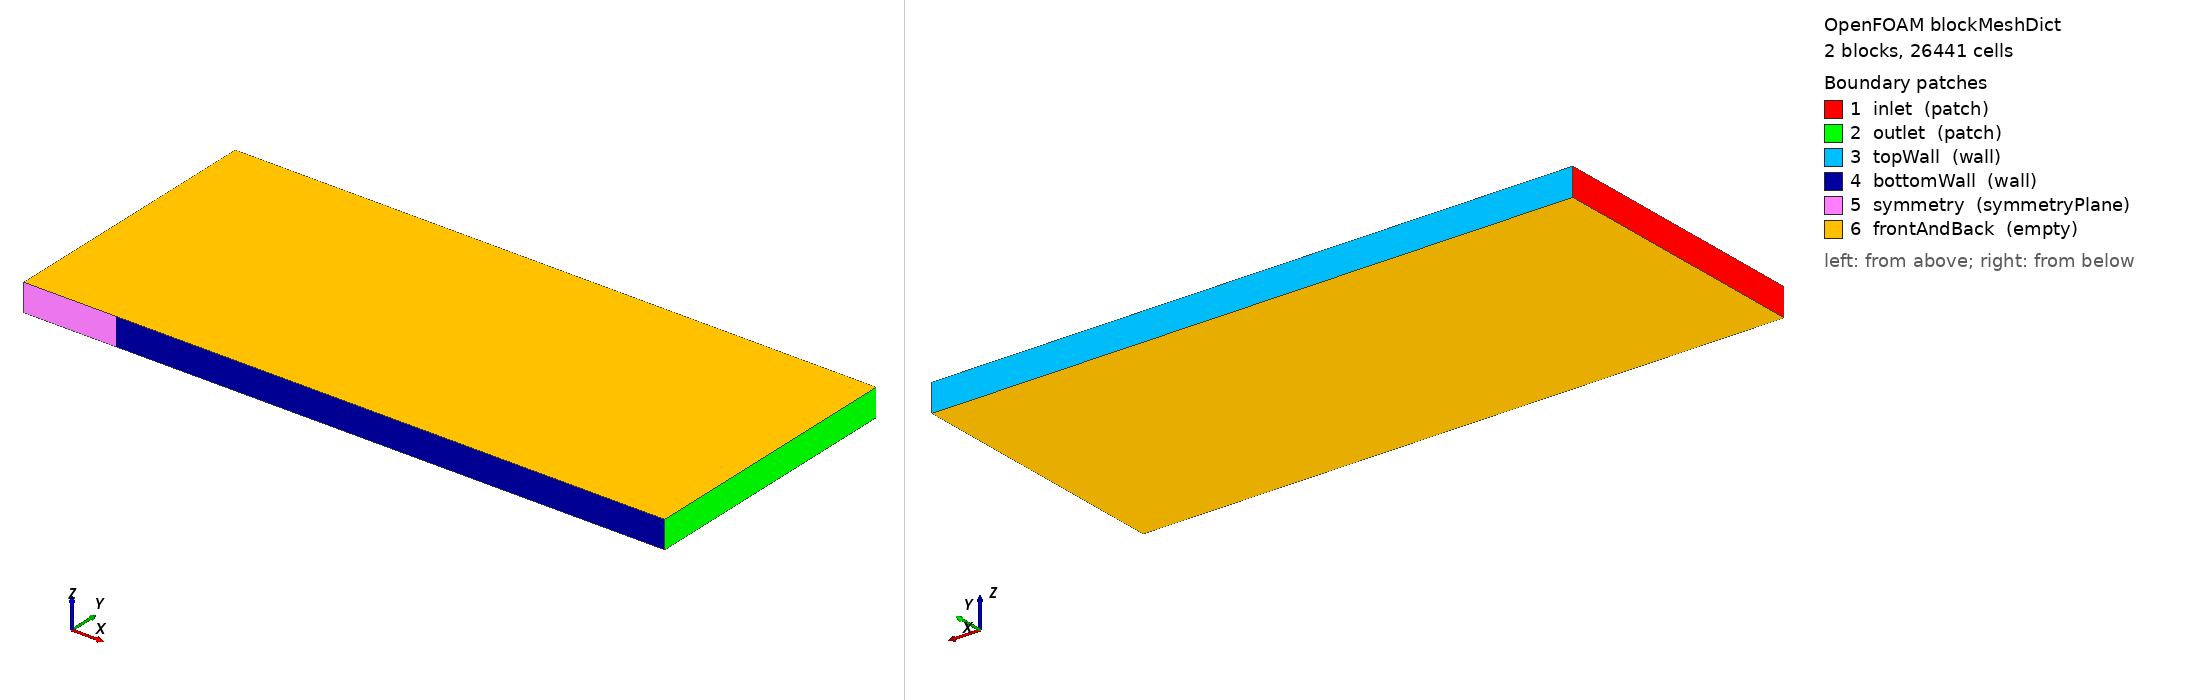

OpenFOAM case: the mesh blockMesh builds from blockMeshDict, 2 block(s), 26441 cells. Boundary patches (legend numbers): 1 inlet (patch), 2 outlet (patch), 3 topWall (wall), 4 bottomWall (wall), 5 symmetry (symmetryPlane), 6 frontAndBack (empty). Left view from above one corner, right view from below the opposite corner. Boundary conditions: 0 field file(s) under 0/; 0 of 6 drawn patches have an entry in a shipped field file.

=== system/blockMeshDict ===
/*--------------------------------*- C++ -*----------------------------------*\
| =========                 |                                                 |
| \\      /  F ield         | OpenFOAM: The Open Source CFD Toolbox           |
|  \\    /   O peration     | Version:  v2512                                 |
|   \\  /    A nd           | Website:  www.openfoam.com                      |
|    \\/     M anipulation  |                                                 |
\*---------------------------------------------------------------------------*/
FoamFile
{
    version     2.0;
    format      ascii;
    class       dictionary;
    object      blockMeshDict;
}
// * * * * * * * * * * * * * * * * * * * * * * * * * * * * * * * * * * * * * //

scale   0.333333333333333;

GRADING 60;
// n_y 385;
// n_x 449;
// n_x_symmetry 96;
// n_y 193;
// n_x 225;
// n_x_symmetry 48;
n_y 193;
n_x 113;
n_x_symmetry 24; 



vertices
(
    (-1 0 0.3)
    (0 0 0.3)
    (6 0 0.3)
    (6 3 0.3)
    (0 3 0.3)
    (-1 3 0.3)

    (-1 0 0)
    (0 0 0)
    (6 0 0)
    (6 3 0)
    (0 3 0)
    (-1 3 0)
);

blocks
(
//    //5  patch bottomWall y+ : min = 0.045097146, max = 0.13949865, average = 0.052922426
    hex (6 7 10 11 0 1 4 5) ( $n_x_symmetry  $n_y 1) simpleGrading (((1 9 0.15)(0.1 3 0.9)) $GRADING 1)
    hex (7 8  9 10 1 2 3 4) ( $n_x  $n_y 1) simpleGrading (((0.1 22 1.5)(0.35 23 7)(0.515 12 1)) $GRADING 1)
);

edges
(
);

boundary
(
    inlet
    {
        type patch;
        faces
        (
            (6 0 5 11)
        );
    }
    outlet
    {
        type patch;
        faces
        (
            (8 9 3 2)
        );
    }
    topWall
    {
        type wall;
        faces
        (
            (11 5 4 10)
            (10 4 3 9)
        );
    }
    bottomWall
    {
        type wall;
        faces
        (
            (7 8 2 1)
        );
    }
    symmetry
    {
        type symmetryPlane;
        faces
        (
            (6 7 1 0)
        );
    }
    frontAndBack
    {
        type empty;
        faces
        (
            (0 1 4 5)
            (1 2 3 4)
            (6 11 10 7)
            (7 10 9 8)
        );
    }
);

mergePatchPairs
(
);


// ************************************************************************* //
